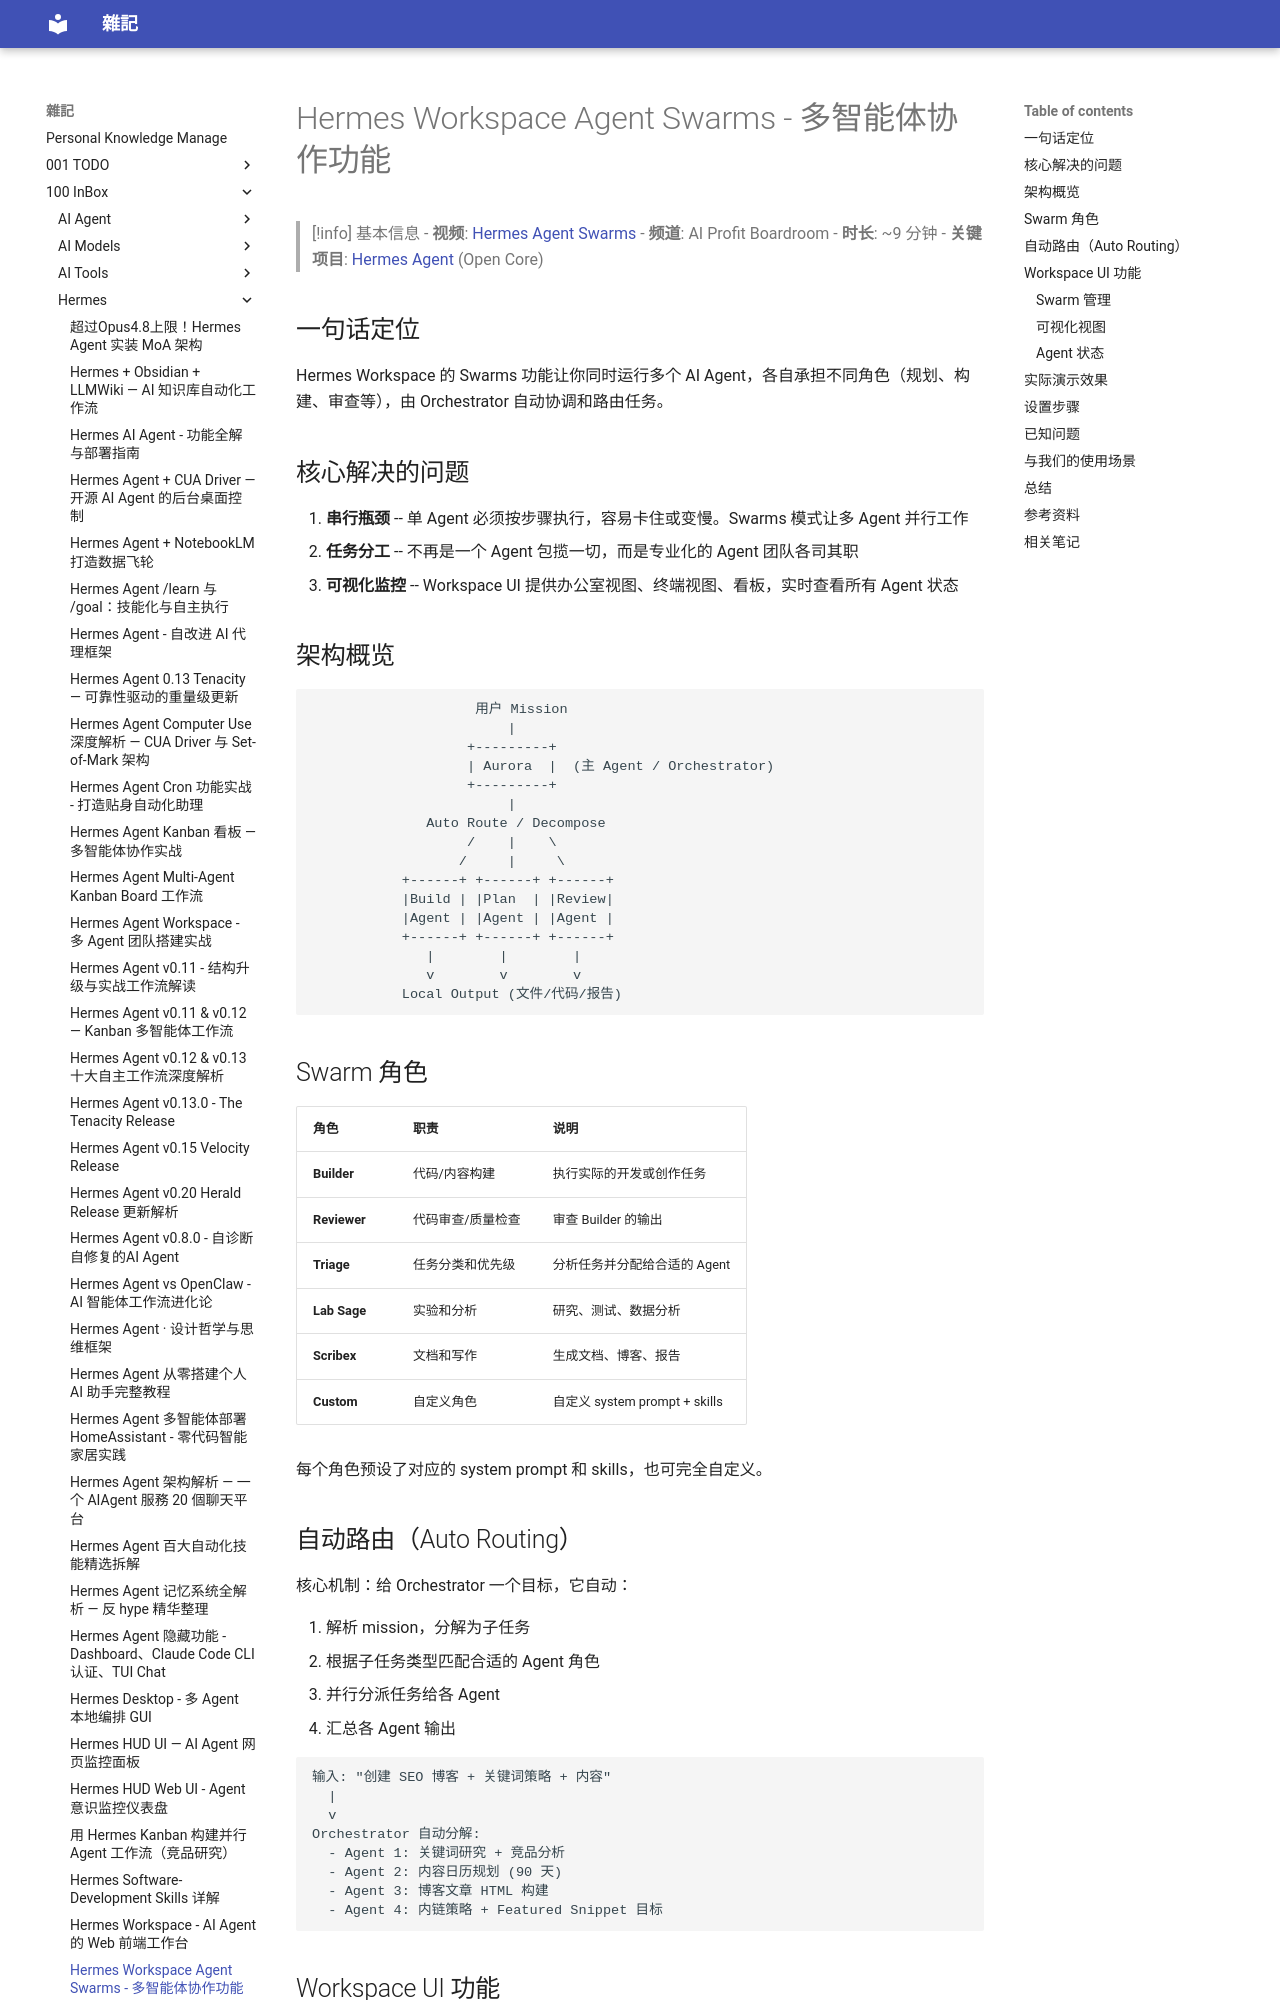

repository: yudady/yudady.github.io · page: 100-InBox/Hermes/Hermes Workspace Agent Swarms - 多智能体协作功能/index.html · generator: mkdocs

---
title: Hermes Workspace Agent Swarms - 多智能体协作功能
aliases: [Hermes Swarms, Agent Swarms, Hermes 多智能体]
tags:
  - hermes-agent
  - multi-agent
  - swarm
  - orchestration
  - status/active
  - type/doc
source:
  - "https://www.youtube.com/watch?v=pSzeCN4NoBU"
author: AI Profit Boardroom
created: 2026-05-02
updated: 2026-05-02
description: Hermes Workspace 的 Agent Swarms 功能，允许多个 AI Agent 同时协作完成复杂任务，自动路由、角色分工、可视化监控
level: intermediate
stars: 3
---

# Hermes Workspace Agent Swarms - 多智能体协作功能

> [!info] 基本信息
> - **视频**: [Hermes Agent Swarms](https://www.youtube.com/watch?v=pSzeCN4NoBU)
> - **频道**: AI Profit Boardroom
> - **时长**: ~9 分钟
> - **关键项目**: [Hermes Agent](https://github.com/nousresearch/hermes-agent) (Open Core)

## 一句话定位

Hermes Workspace 的 Swarms 功能让你同时运行多个 AI Agent，各自承担不同角色（规划、构建、审查等），由 Orchestrator 自动协调和路由任务。

## 核心解决的问题

1. **串行瓶颈** -- 单 Agent 必须按步骤执行，容易卡住或变慢。Swarms 模式让多 Agent 并行工作
2. **任务分工** -- 不再是一个 Agent 包揽一切，而是专业化的 Agent 团队各司其职
3. **可视化监控** -- Workspace UI 提供办公室视图、终端视图、看板，实时查看所有 Agent 状态

## 架构概览

```
                    用户 Mission
                        |
                   +---------+
                   | Aurora  |  (主 Agent / Orchestrator)
                   +---------+
                        |
              Auto Route / Decompose
                   /    |    \
                  /     |     \
           +------+ +------+ +------+
           |Build | |Plan  | |Review|
           |Agent | |Agent | |Agent |
           +------+ +------+ +------+
              |        |        |
              v        v        v
           Local Output (文件/代码/报告)
```

## Swarm 角色

| 角色 | 职责 | 说明 |
|------|------|------|
| **Builder** | 代码/内容构建 | 执行实际的开发或创作任务 |
| **Reviewer** | 代码审查/质量检查 | 审查 Builder 的输出 |
| **Triage** | 任务分类和优先级 | 分析任务并分配给合适的 Agent |
| **Lab Sage** | 实验和分析 | 研究、测试、数据分析 |
| **Scribex** | 文档和写作 | 生成文档、博客、报告 |
| **Custom** | 自定义角色 | 自定义 system prompt + skills |

每个角色预设了对应的 system prompt 和 skills，也可完全自定义。
